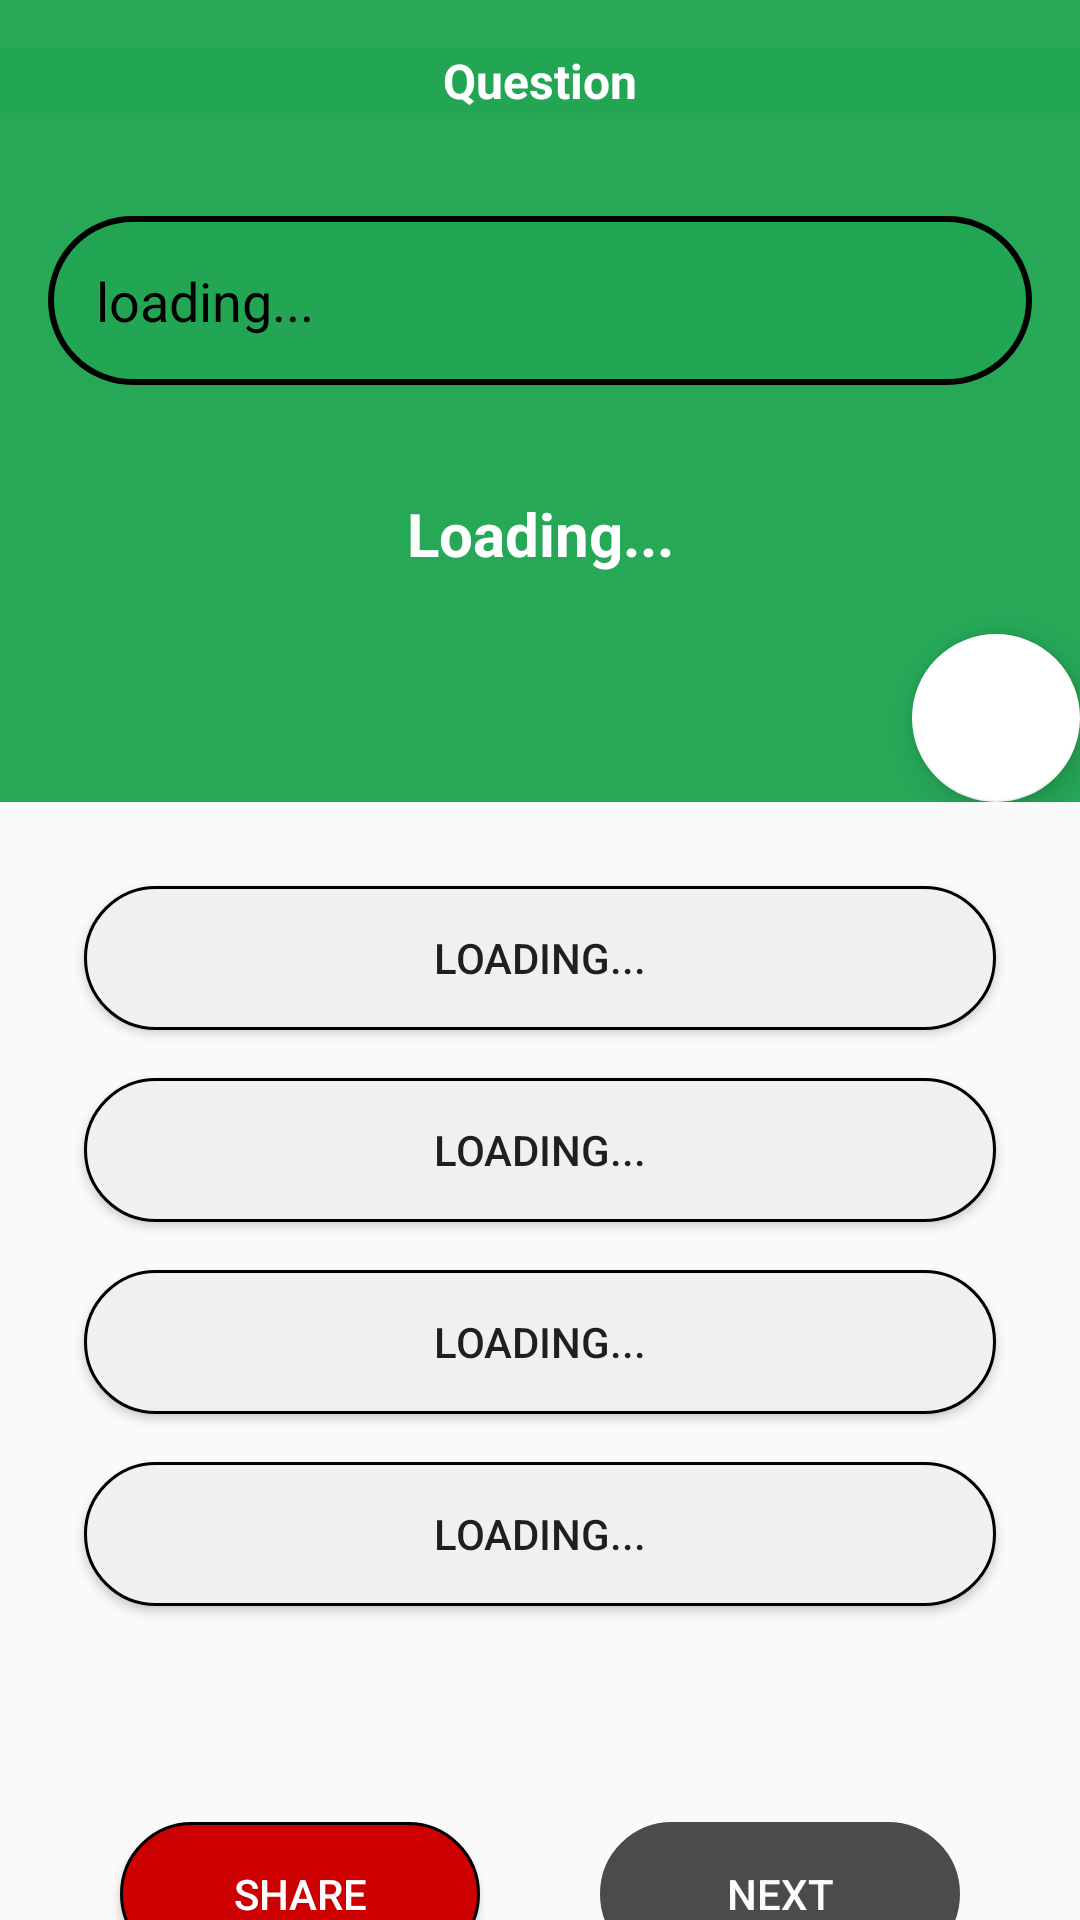

Reconstruct the res/layout file that produces this screen, plus the resources it refers to.
<!-- AndroidManifest.xml: application theme AppTheme -->
<!-- res/layout/activity_questions.xml -->
<?xml version="1.0" encoding="utf-8"?>
<androidx.constraintlayout.widget.ConstraintLayout xmlns:android="http://schemas.android.com/apk/res/android"
    xmlns:app="http://schemas.android.com/apk/res-auto"
    xmlns:tools="http://schemas.android.com/tools"
    android:layout_width="match_parent"
    android:layout_height="match_parent"
    tools:context=".Activities.Questions">


    <androidx.appcompat.widget.Toolbar
        android:id="@+id/toolbar2"
        android:layout_width="match_parent"
        android:layout_height="?attr/actionBarSize"
        android:background="@color/colorPrimary"
        app:layout_constraintEnd_toEndOf="parent"
        app:layout_constraintHorizontal_bias="0.0"
        app:layout_constraintStart_toStartOf="parent"
        app:layout_constraintTop_toTopOf="parent">


    </androidx.appcompat.widget.Toolbar>

    <TextView
        android:id="@+id/question_text"
        android:layout_width="match_parent"
        android:layout_height="wrap_content"
        android:layout_marginTop="16dp"
        android:gravity="center"
        android:text="Question"
        android:textColor="@android:color/white"
        android:textSize="16sp"
        android:textStyle="bold"
        android:background="@color/colorPrimary"
        app:layout_constraintEnd_toEndOf="parent"
        app:layout_constraintHorizontal_bias="0.0"
        app:layout_constraintStart_toStartOf="parent"
        app:layout_constraintTop_toTopOf="parent" />

    <LinearLayout
        android:id="@+id/linearLayout"
        android:layout_width="match_parent"
        android:layout_height="wrap_content"
        android:background="@color/colorPrimary"
        android:orientation="vertical"
        app:layout_constraintEnd_toEndOf="parent"
        app:layout_constraintStart_toStartOf="parent"
        app:layout_constraintTop_toBottomOf="@+id/toolbar2">

        <TextView
            android:id="@+id/question"
            android:layout_width="match_parent"
            android:layout_height="wrap_content"
            android:layout_margin="16dp"
            android:background="@drawable/rounded_corners"
            android:padding="16dp"
            android:text="loading..."
            android:textSize="18sp"
            android:textColor="@android:color/black" />

        <TextView
            android:id="@+id/score"
            android:layout_width="match_parent"
            android:layout_height="wrap_content"
            android:gravity="center"
            android:padding="20dp"
            android:text="Loading..."
            android:textColor="@android:color/white"
            android:textSize="20sp"
            android:textStyle="bold" />

        <com.google.android.material.floatingactionbutton.FloatingActionButton
            android:id="@+id/fab"
            android:layout_width="match_parent"
            android:layout_height="wrap_content"
            android:clickable="true"
            app:srcCompat="@drawable/ic_bookmark_border"
            android:layout_gravity="end"/>

    </LinearLayout>

    <LinearLayout
        android:id="@+id/button_container"
        android:layout_width="match_parent"
        android:layout_height="wrap_content"
        android:layout_margin="20dp"
        android:layout_marginStart="1dp"
        android:layout_marginTop="1dp"
        android:layout_marginEnd="1dp"
        android:orientation="vertical"
        app:layout_constraintEnd_toEndOf="parent"
        app:layout_constraintStart_toStartOf="parent"
        app:layout_constraintTop_toBottomOf="@+id/linearLayout">

        <Button
            android:id="@+id/button"
            android:layout_width="match_parent"
            android:layout_height="wrap_content"
            android:layout_margin="8dp"
            android:background="@drawable/options_border"
            android:text="loading..."
            tools:layout_editor_absoluteX="164dp"
            tools:layout_editor_absoluteY="245dp" />

        <Button
            android:id="@+id/button2"
            android:layout_width="match_parent"
            android:layout_height="wrap_content"
            android:layout_margin="8dp"
            android:background="@drawable/options_border"
            android:text="loading..."
            tools:layout_editor_absoluteX="167dp"
            tools:layout_editor_absoluteY="283dp" />

        <Button
            android:id="@+id/button3"
            android:layout_width="match_parent"
            android:layout_height="wrap_content"
            android:layout_margin="8dp"
            android:background="@drawable/options_border"
            android:text="loading..."
            tools:layout_editor_absoluteX="134dp"
            tools:layout_editor_absoluteY="291dp" />

        <Button
            android:id="@+id/button4"
            android:layout_width="match_parent"
            android:layout_height="wrap_content"
            android:layout_margin="8dp"
            android:background="@drawable/options_border"
            android:text="loading..."
            tools:layout_editor_absoluteX="110dp"
            tools:layout_editor_absoluteY="210dp" />


    </LinearLayout>

    <Button
        android:id="@+id/button5"
        android:layout_width="120dp"
        android:layout_height="wrap_content"
        android:layout_marginTop="64dp"
        android:layout_marginBottom="8dp"
        android:background="@drawable/buttons_share_next"
        android:text="@string/share"
        android:textColor="@android:color/white"
        app:layout_constraintBottom_toBottomOf="parent"
        app:layout_constraintEnd_toStartOf="@+id/button7"
        app:layout_constraintHorizontal_bias="0.5"
        app:layout_constraintStart_toStartOf="parent"
        app:layout_constraintTop_toBottomOf="@+id/button_container"
        app:layout_constraintVertical_bias="0.0" />

    <Button
        android:id="@+id/button7"
        android:layout_width="120dp"
        android:layout_height="wrap_content"
        android:layout_marginTop="64dp"
        android:layout_marginBottom="8dp"
        android:alpha="0.7"
        android:background="@drawable/next_button"
        android:enabled="false"
        android:text="@string/next"
        android:textColor="@android:color/white"
        app:layout_constraintBottom_toBottomOf="parent"
        app:layout_constraintEnd_toEndOf="parent"
        app:layout_constraintHorizontal_bias="0.5"
        app:layout_constraintStart_toEndOf="@+id/button5"
        app:layout_constraintTop_toBottomOf="@+id/button_container"
        app:layout_constraintVertical_bias="0.0" />


</androidx.constraintlayout.widget.ConstraintLayout>
<!-- resources referenced by this layout -->
<resources>
  <color name="colorPrimary">#FA22A754</color>
  <!-- drawable buttons_share_next (drawable) -->
  <?xml version="1.0" encoding="utf-8"?>
  <shape xmlns:android="http://schemas.android.com/apk/res/android"
      android:shape="rectangle">
      <corners android:radius="300dp" />
      <stroke
          android:width="1dp"
          android:color="#000" />
     <solid android:color="@android:color/holo_red_dark"/>
  
  </shape>
  <!-- drawable next_button (drawable) -->
  <?xml version="1.0" encoding="utf-8"?>
  <shape xmlns:android="http://schemas.android.com/apk/res/android"
      android:shape="rectangle">
      <stroke android:width="1dp" android:color="#000"/>
      <corners android:radius="300dp"/>
      <solid android:color="#000"/>
  
  
  </shape>
  <!-- drawable options_border (drawable) -->
  <?xml version="1.0" encoding="utf-8"?>
  <shape xmlns:android="http://schemas.android.com/apk/res/android"
      android:shape="rectangle">
      <corners android:radius="250dp"/>
      <solid android:color="#F0F0F0"/>
      <stroke android:width="1dp"
          android:color="#000"/>
  
  </shape>
  <!-- drawable rounded_corners (drawable) -->
  <?xml version="1.0" encoding="utf-8"?>
  <shape xmlns:android="http://schemas.android.com/apk/res/android"
      android:shape="rectangle">
      <corners android:radius="300dp" />
      <stroke
          android:width="2dp"
          android:color="#000" />
      <solid android:color="@color/colorPrimary" />
  
  </shape>
  <string name="next">Next</string>
  <string name="share">Share</string>
  <style name="AppTheme" parent="Theme.AppCompat.Light.NoActionBar">
          
          <item name="colorPrimary">@color/colorPrimary</item>
          <item name="colorPrimaryDark">@color/colorPrimary</item>
          <item name="colorAccent">#fff</item>
      </style>
</resources>
